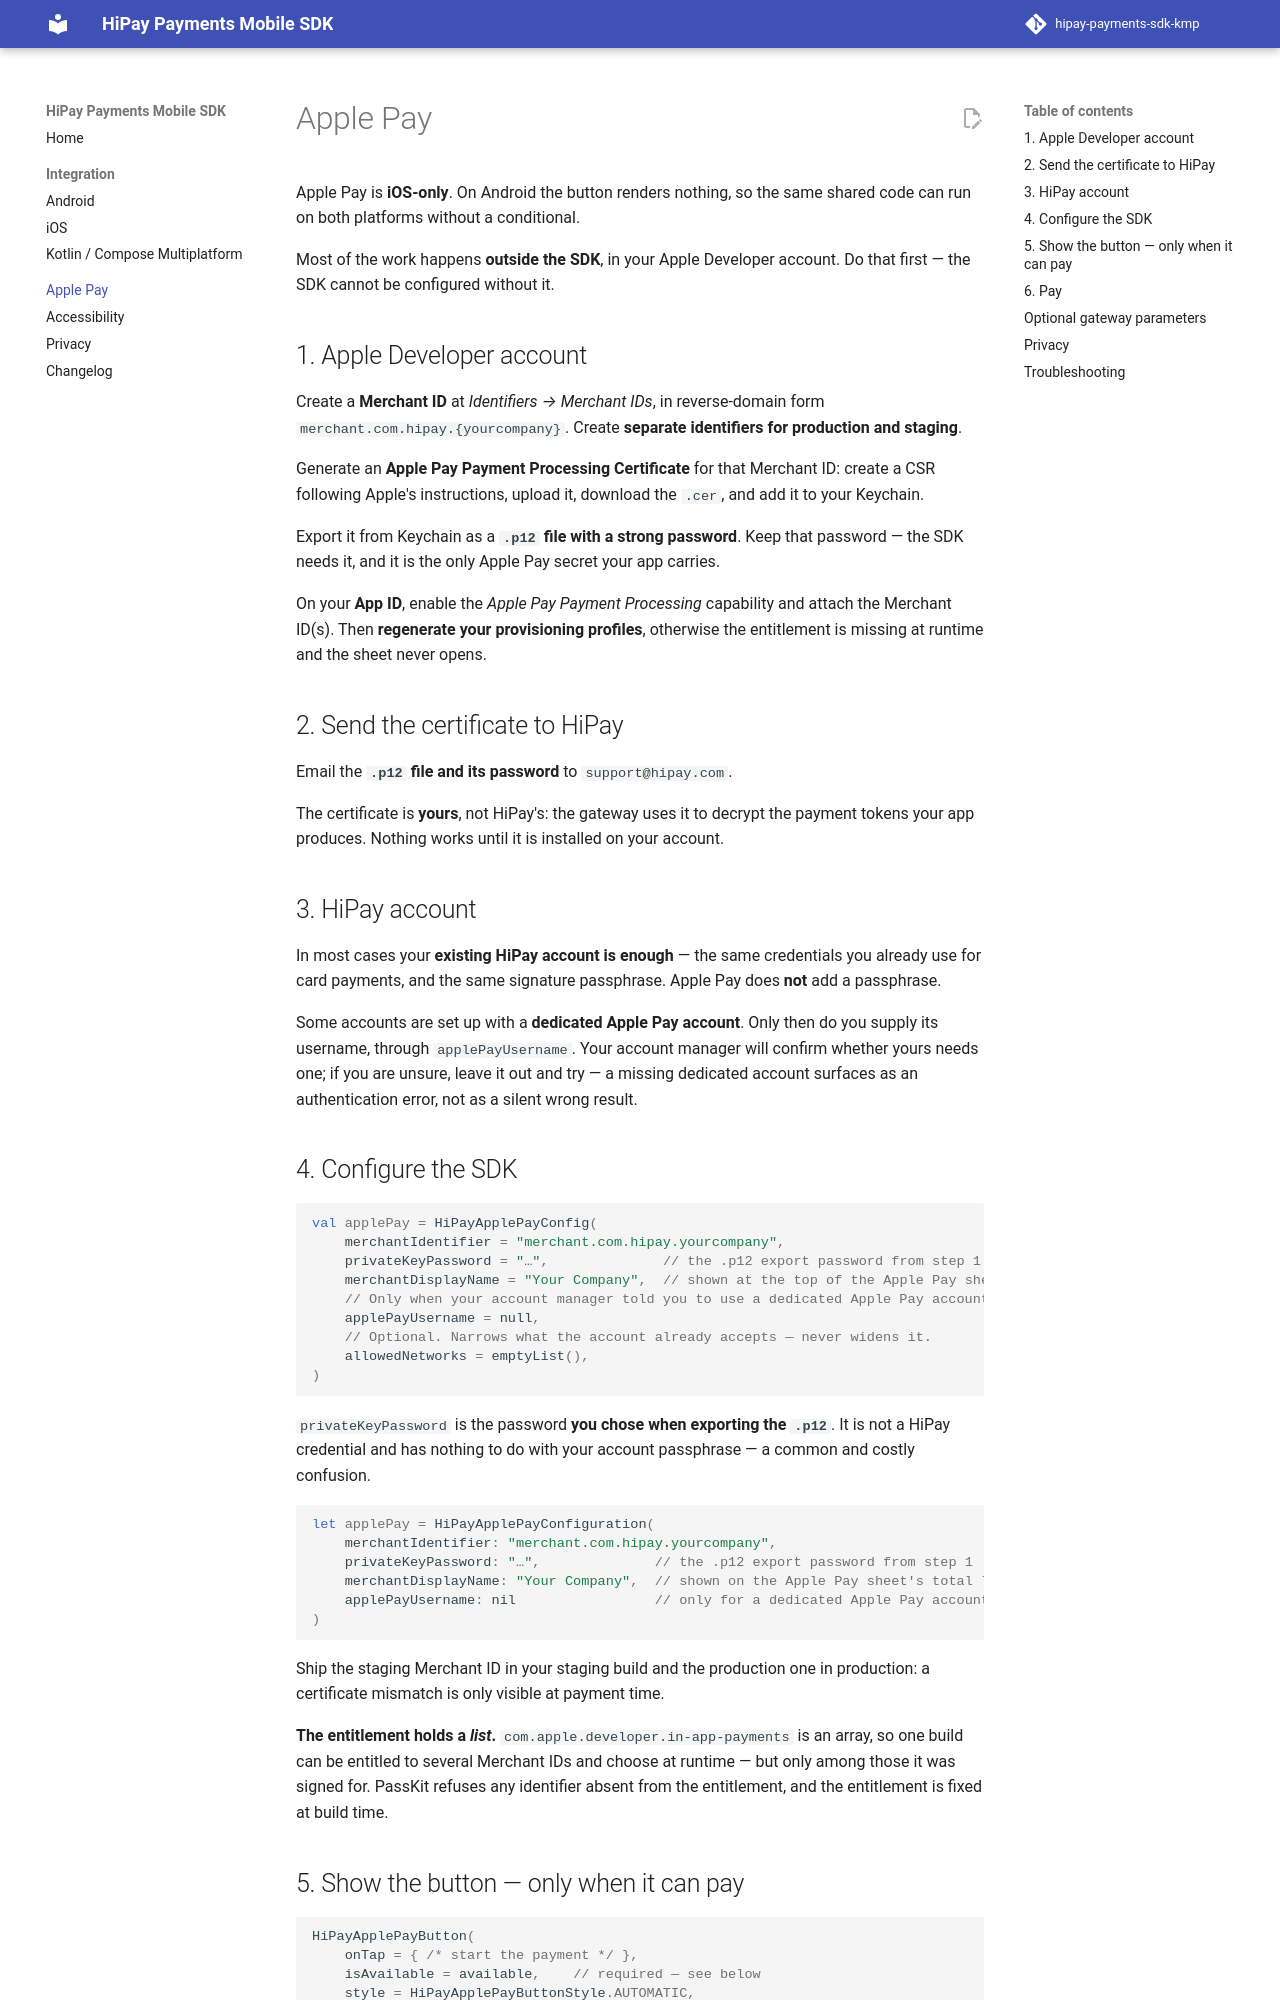

repository: hipay/hipay-payments-sdk-kmp · page: 1.2.0/integration/apple-pay/index.html · generator: mkdocs

# Apple Pay

Apple Pay is **iOS-only**. On Android the button renders nothing, so the same shared code can run on
both platforms without a conditional.

Most of the work happens **outside the SDK**, in your Apple Developer account. Do that first — the
SDK cannot be configured without it.

## 1. Apple Developer account

Create a **Merchant ID** at *Identifiers → Merchant IDs*, in reverse-domain form
`merchant.com.hipay.{yourcompany}`. Create **separate identifiers for production and staging**.

Generate an **Apple Pay Payment Processing Certificate** for that Merchant ID: create a CSR
following Apple's instructions, upload it, download the `.cer`, and add it to your Keychain.

Export it from Keychain as a **`.p12` file with a strong password**. Keep that password — the SDK
needs it, and it is the only Apple Pay secret your app carries.

On your **App ID**, enable the *Apple Pay Payment Processing* capability and attach the Merchant
ID(s). Then **regenerate your provisioning profiles**, otherwise the entitlement is missing at
runtime and the sheet never opens.

## 2. Send the certificate to HiPay

Email the **`.p12` file and its password** to `support@hipay.com`.

The certificate is **yours**, not HiPay's: the gateway uses it to decrypt the payment tokens your app
produces. Nothing works until it is installed on your account.

## 3. HiPay account

In most cases your **existing HiPay account is enough** — the same credentials you already use for
card payments, and the same signature passphrase. Apple Pay does **not** add a passphrase.

Some accounts are set up with a **dedicated Apple Pay account**. Only then do you supply its
username, through `applePayUsername`. Your account manager will confirm whether yours needs one; if
you are unsure, leave it out and try — a missing dedicated account surfaces as an authentication
error, not as a silent wrong result.

## 4. Configure the SDK

```kotlin
val applePay = HiPayApplePayConfig(
    merchantIdentifier = "merchant.com.hipay.yourcompany",
    privateKeyPassword = "…",              // the .p12 export password from step 1
    merchantDisplayName = "Your Company",  // shown at the top of the Apple Pay sheet
    // Only when your account manager told you to use a dedicated Apple Pay account.
    applePayUsername = null,
    // Optional. Narrows what the account already accepts — never widens it.
    allowedNetworks = emptyList(),
)
```

`privateKeyPassword` is the password **you chose when exporting the `.p12`**. It is not a HiPay
credential and has nothing to do with your account passphrase — a common and costly confusion.

```swift
let applePay = HiPayApplePayConfiguration(
    merchantIdentifier: "merchant.com.hipay.yourcompany",
    privateKeyPassword: "…",              // the .p12 export password from step 1
    merchantDisplayName: "Your Company",  // shown on the Apple Pay sheet's total line
    applePayUsername: nil                 // only for a dedicated Apple Pay account
)
```

Ship the staging Merchant ID in your staging build and the production one in production: a
certificate mismatch is only visible at payment time.

**The entitlement holds a *list*.** `com.apple.developer.in-app-payments` is an array, so one build can
be entitled to several Merchant IDs and choose at runtime — but only among those it was signed for.
PassKit refuses any identifier absent from the entitlement, and the entitlement is fixed at build time.
